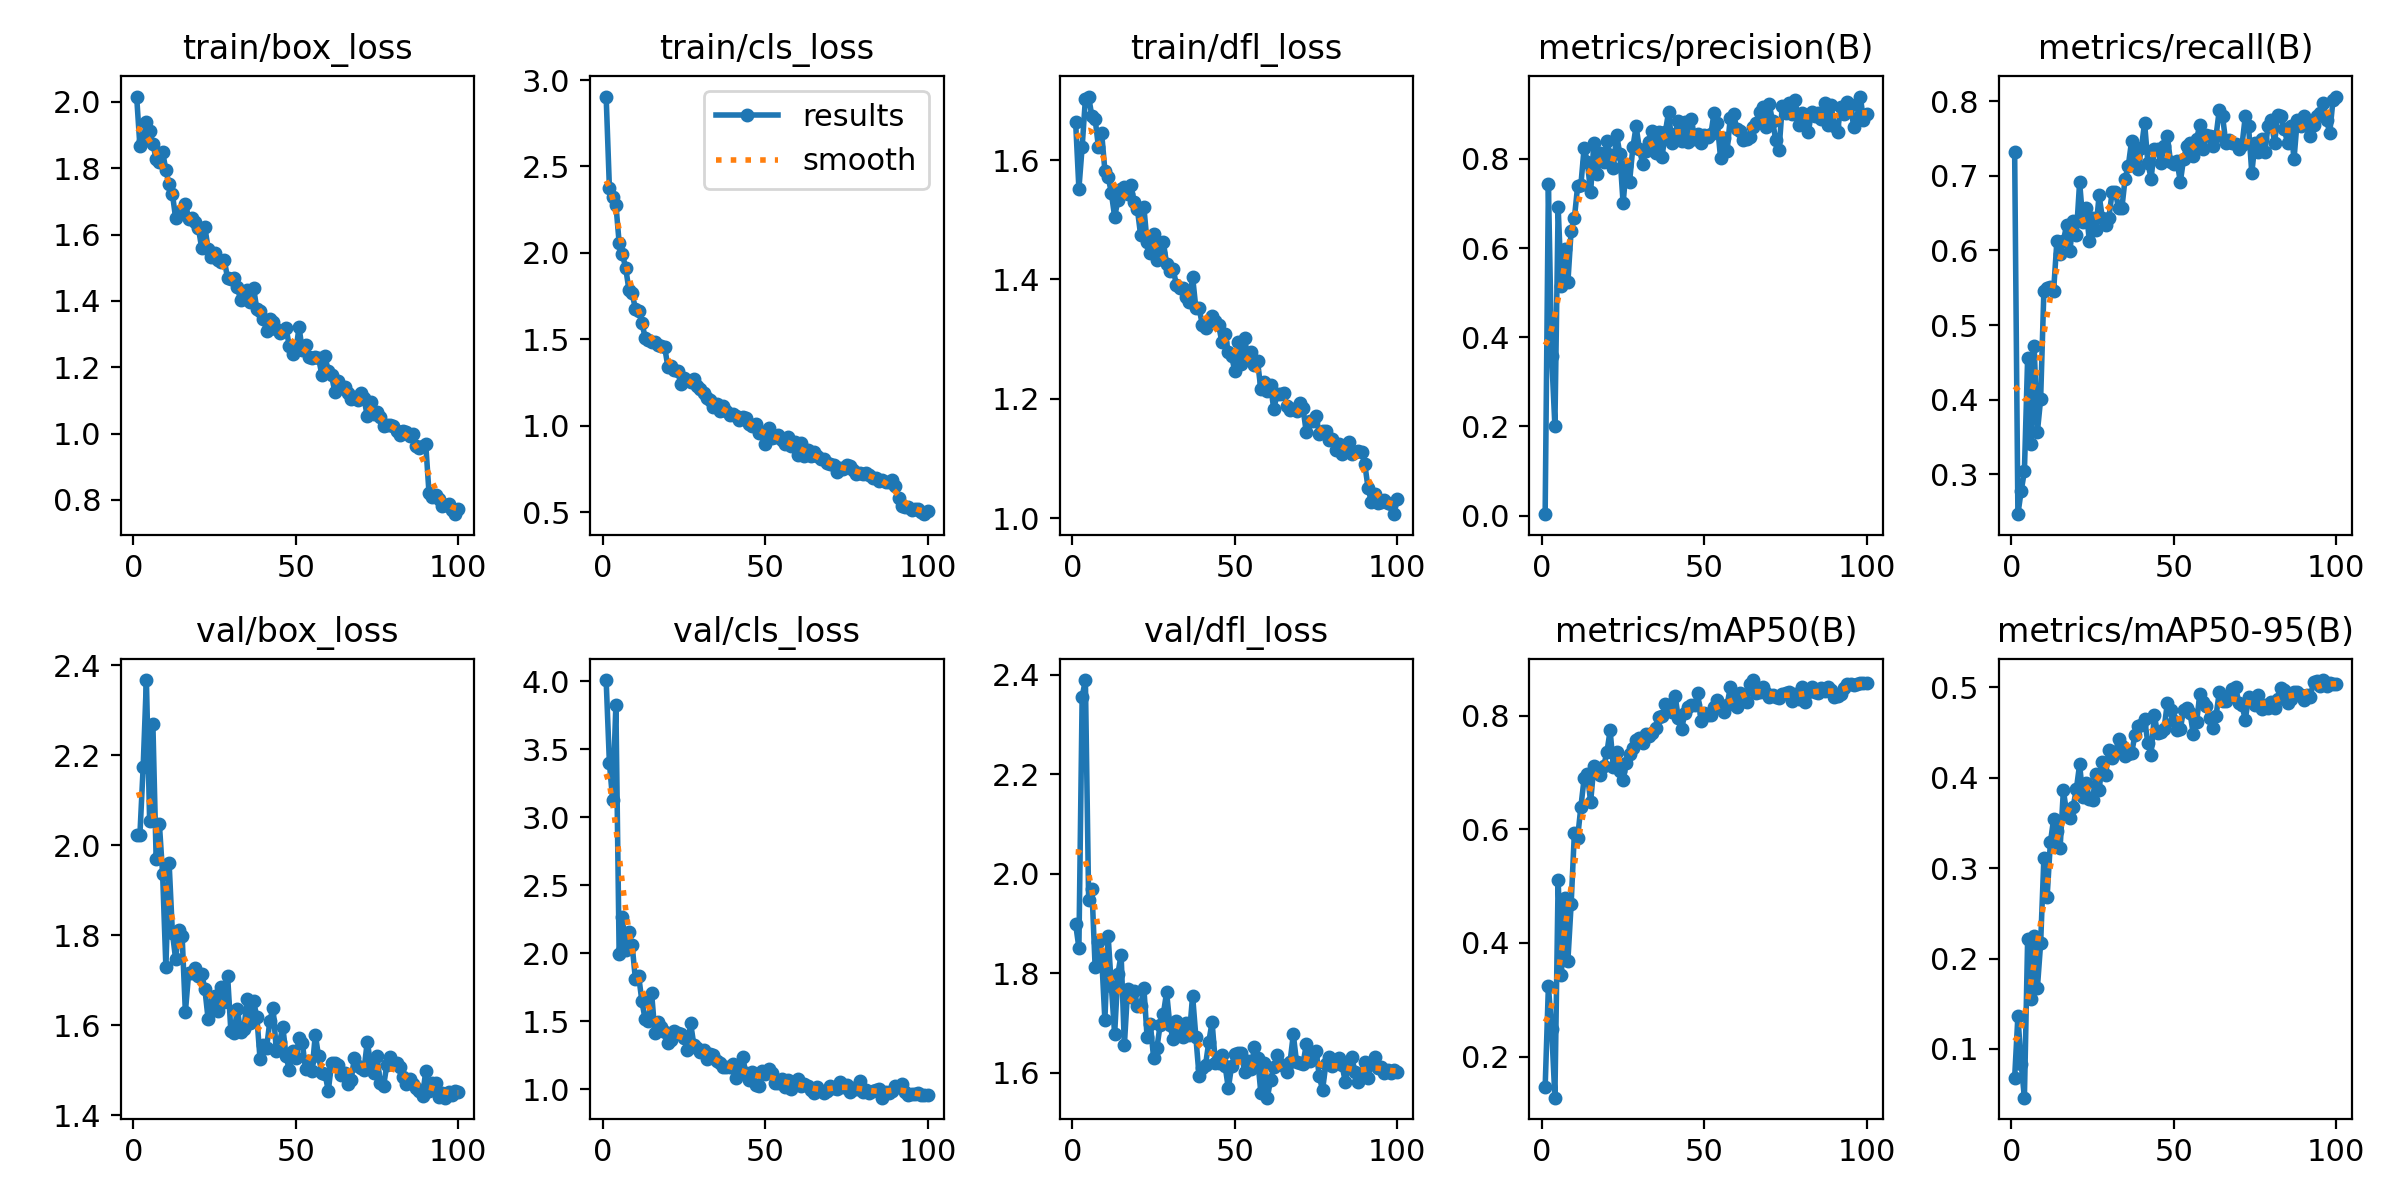

The table this chart was drawn from, first rows:
epoch, train/box_loss, train/cls_loss, train/dfl_loss, metrics/precision(B), metrics/recall(B), metrics/mAP50(B), metrics/mAP50-95(B), val/box_loss, val/cls_loss, val/dfl_loss, lr/pg0, lr/pg1, lr/pg2
1, 2.016, 2.905, 1.664, 0.00316, 0.7313, 0.146, 0.06814, 2.023, 4.009, 1.899, 0.00064, 0.00064, 0.00064
2, 1.867, 2.377, 1.552, 0.7431, 0.2467, 0.324, 0.1364, 2.023, 3.4, 1.852, 0.001287, 0.001287, 0.001287
3, 1.883, 2.321, 1.622, 0.3579, 0.2775, 0.2489, 0.08387, 2.174, 3.127, 2.356, 0.001921, 0.001921, 0.001921
4, 1.938, 2.279, 1.702, 0.2005, 0.304, 0.1278, 0.0461, 2.368, 3.826, 2.39, 0.001941, 0.001941, 0.001941
5, 1.913, 2.058, 1.707, 0.6924, 0.4561, 0.5112, 0.2215, 2.053, 1.996, 1.948, 0.001921, 0.001921, 0.001921
6, 1.874, 1.992, 1.673, 0.5145, 0.3408, 0.3442, 0.1556, 2.269, 2.265, 1.971, 0.001901, 0.001901, 0.001901
7, 1.826, 1.915, 1.669, 0.5979, 0.4714, 0.4796, 0.2251, 1.971, 2.023, 1.812, 0.001881, 0.001881, 0.001881
8, 1.819, 1.787, 1.623, 0.5233, 0.3568, 0.369, 0.1675, 2.047, 2.154, 1.863, 0.001861, 0.001861, 0.001861
9, 1.849, 1.765, 1.646, 0.6391, 0.4009, 0.4679, 0.2169, 1.936, 2.061, 1.834, 0.001842, 0.001842, 0.001842
10, 1.793, 1.678, 1.583, 0.6673, 0.5463, 0.5943, 0.3109, 1.73, 1.81, 1.706, 0.001822, 0.001822, 0.001822
11, 1.751, 1.663, 1.572, 0.7392, 0.5493, 0.5855, 0.2684, 1.96, 1.835, 1.875, 0.001802, 0.001802, 0.001802
12, 1.723, 1.596, 1.545, 0.7416, 0.5507, 0.6395, 0.3283, 1.806, 1.649, 1.774, 0.001782, 0.001782, 0.001782
13, 1.649, 1.51, 1.505, 0.8247, 0.5463, 0.6893, 0.3542, 1.747, 1.514, 1.678, 0.001762, 0.001762, 0.001762
14, 1.667, 1.493, 1.532, 0.7928, 0.6123, 0.6979, 0.3412, 1.813, 1.505, 1.799, 0.001743, 0.001743, 0.001743
15, 1.672, 1.483, 1.552, 0.7247, 0.5947, 0.648, 0.3227, 1.799, 1.705, 1.838, 0.001723, 0.001723, 0.001723
16, 1.693, 1.486, 1.556, 0.8364, 0.6123, 0.7116, 0.3859, 1.63, 1.417, 1.656, 0.001703, 0.001703, 0.001703
17, 1.648, 1.464, 1.543, 0.7659, 0.6344, 0.7064, 0.3612, 1.716, 1.494, 1.768, 0.001683, 0.001683, 0.001683
18, 1.65, 1.463, 1.558, 0.8127, 0.5991, 0.6948, 0.3557, 1.717, 1.455, 1.752, 0.001663, 0.001663, 0.001663
19, 1.637, 1.457, 1.53, 0.7927, 0.6401, 0.7106, 0.3675, 1.727, 1.421, 1.764, 0.001644, 0.001644, 0.001644
20, 1.62, 1.341, 1.518, 0.8396, 0.6211, 0.735, 0.3875, 1.71, 1.338, 1.736, 0.001624, 0.001624, 0.001624
21, 1.56, 1.346, 1.474, 0.8091, 0.6916, 0.7738, 0.4145, 1.714, 1.361, 1.734, 0.001604, 0.001604, 0.001604
22, 1.622, 1.323, 1.521, 0.7794, 0.6383, 0.7096, 0.3782, 1.681, 1.43, 1.771, 0.001584, 0.001584, 0.001584
23, 1.558, 1.317, 1.462, 0.8544, 0.6564, 0.7362, 0.394, 1.614, 1.411, 1.671, 0.001564, 0.001564, 0.001564
24, 1.531, 1.241, 1.444, 0.8108, 0.6123, 0.7018, 0.3766, 1.645, 1.409, 1.699, 0.001545, 0.001545, 0.001545
25, 1.545, 1.275, 1.476, 0.7, 0.6432, 0.6869, 0.3749, 1.665, 1.379, 1.63, 0.001525, 0.001525, 0.001525
26, 1.524, 1.266, 1.433, 0.7849, 0.6269, 0.717, 0.404, 1.633, 1.291, 1.65, 0.001505, 0.001505, 0.001505
27, 1.517, 1.252, 1.445, 0.7493, 0.674, 0.7322, 0.3864, 1.687, 1.486, 1.696, 0.001485, 0.001485, 0.001485
28, 1.522, 1.271, 1.462, 0.8258, 0.6432, 0.7423, 0.4174, 1.652, 1.326, 1.718, 0.001465, 0.001465, 0.001465
29, 1.468, 1.229, 1.426, 0.8727, 0.6344, 0.7578, 0.4024, 1.71, 1.3, 1.762, 0.001446, 0.001446, 0.001446
30, 1.467, 1.214, 1.415, 0.8229, 0.6432, 0.7603, 0.4309, 1.588, 1.275, 1.696, 0.001426, 0.001426, 0.001426
31, 1.469, 1.19, 1.418, 0.7896, 0.6778, 0.7509, 0.4221, 1.584, 1.286, 1.668, 0.001406, 0.001406, 0.001406
32, 1.443, 1.158, 1.391, 0.8184, 0.6784, 0.7668, 0.427, 1.637, 1.226, 1.703, 0.001386, 0.001386, 0.001386
33, 1.402, 1.146, 1.385, 0.8383, 0.6564, 0.7634, 0.4427, 1.585, 1.256, 1.69, 0.001366, 0.001366, 0.001366
34, 1.42, 1.107, 1.386, 0.8621, 0.6564, 0.769, 0.4349, 1.591, 1.25, 1.672, 0.001347, 0.001347, 0.001347
35, 1.432, 1.125, 1.37, 0.8126, 0.696, 0.7785, 0.4235, 1.658, 1.209, 1.7, 0.001327, 0.001327, 0.001327
36, 1.398, 1.085, 1.361, 0.8612, 0.7137, 0.7976, 0.4266, 1.605, 1.194, 1.675, 0.001307, 0.001307, 0.001307
37, 1.439, 1.114, 1.405, 0.8052, 0.7467, 0.799, 0.4269, 1.654, 1.164, 1.755, 0.001287, 0.001287, 0.001287
38, 1.375, 1.084, 1.352, 0.8602, 0.7225, 0.8199, 0.4467, 1.619, 1.163, 1.673, 0.001267, 0.001267, 0.001267
39, 1.369, 1.062, 1.352, 0.9052, 0.7093, 0.8183, 0.4575, 1.524, 1.165, 1.593, 0.001248, 0.001248, 0.001248
40, 1.346, 1.069, 1.324, 0.8352, 0.7367, 0.8061, 0.4581, 1.556, 1.184, 1.611, 0.001228, 0.001228, 0.001228
41, 1.31, 1.057, 1.318, 0.8554, 0.7709, 0.8348, 0.465, 1.55, 1.08, 1.617, 0.001208, 0.001208, 0.001208
42, 1.345, 1.034, 1.328, 0.8858, 0.7178, 0.7958, 0.4381, 1.61, 1.161, 1.663, 0.001188, 0.001188, 0.001188
43, 1.336, 1.053, 1.338, 0.8404, 0.696, 0.7759, 0.4253, 1.64, 1.235, 1.702, 0.001168, 0.001168, 0.001168
44, 1.316, 1.046, 1.33, 0.8837, 0.7364, 0.8042, 0.4689, 1.543, 1.123, 1.621, 0.001149, 0.001149, 0.001149
45, 1.302, 1.009, 1.324, 0.8368, 0.7357, 0.8156, 0.4488, 1.563, 1.069, 1.619, 0.001129, 0.001129, 0.001129
46, 1.309, 0.9963, 1.295, 0.8906, 0.7173, 0.8183, 0.4507, 1.597, 1.127, 1.637, 0.001109, 0.001109, 0.001109
47, 1.317, 1.007, 1.309, 0.8457, 0.7401, 0.8188, 0.4541, 1.531, 1.035, 1.615, 0.001089, 0.001089, 0.001089
48, 1.264, 0.9595, 1.278, 0.8563, 0.7533, 0.839, 0.4824, 1.501, 1.027, 1.569, 0.001069, 0.001069, 0.001069
49, 1.241, 0.9645, 1.272, 0.8367, 0.7181, 0.7909, 0.4744, 1.544, 1.138, 1.614, 0.00105, 0.00105, 0.00105
50, 1.251, 0.8925, 1.246, 0.8531, 0.7161, 0.8053, 0.4632, 1.527, 1.116, 1.639, 0.00103, 0.00103, 0.00103
51, 1.32, 0.9879, 1.296, 0.8493, 0.7198, 0.8005, 0.4529, 1.572, 1.147, 1.639, 0.00101, 0.00101, 0.00101
52, 1.25, 0.9258, 1.259, 0.855, 0.6916, 0.8008, 0.4536, 1.562, 1.122, 1.64, 0.0009902, 0.0009902, 0.0009902
53, 1.268, 0.936, 1.302, 0.9033, 0.7225, 0.8144, 0.4749, 1.502, 1.05, 1.603, 0.0009704, 0.0009704, 0.0009704
54, 1.232, 0.9451, 1.269, 0.8795, 0.7401, 0.8275, 0.4771, 1.52, 1.044, 1.624, 0.0009506, 0.0009506, 0.0009506
55, 1.228, 0.9149, 1.279, 0.8019, 0.7445, 0.8145, 0.4709, 1.499, 1.077, 1.608, 0.0009308, 0.0009308, 0.0009308
56, 1.231, 0.8945, 1.256, 0.8461, 0.7266, 0.8057, 0.4484, 1.58, 1.015, 1.652, 0.000911, 0.000911, 0.000911
57, 1.228, 0.9365, 1.263, 0.8171, 0.7489, 0.8179, 0.4611, 1.531, 1.071, 1.63, 0.0008912, 0.0008912, 0.0008912
58, 1.177, 0.8845, 1.216, 0.8925, 0.768, 0.85, 0.4923, 1.495, 1.004, 1.56, 0.0008714, 0.0008714, 0.0008714
59, 1.233, 0.9058, 1.229, 0.8998, 0.7357, 0.8321, 0.4837, 1.492, 1.046, 1.62, 0.0008516, 0.0008516, 0.0008516
60, 1.187, 0.8306, 1.213, 0.8681, 0.754, 0.8158, 0.4791, 1.454, 1.076, 1.55, 0.0008318, 0.0008318, 0.0008318
... 40 more rows
